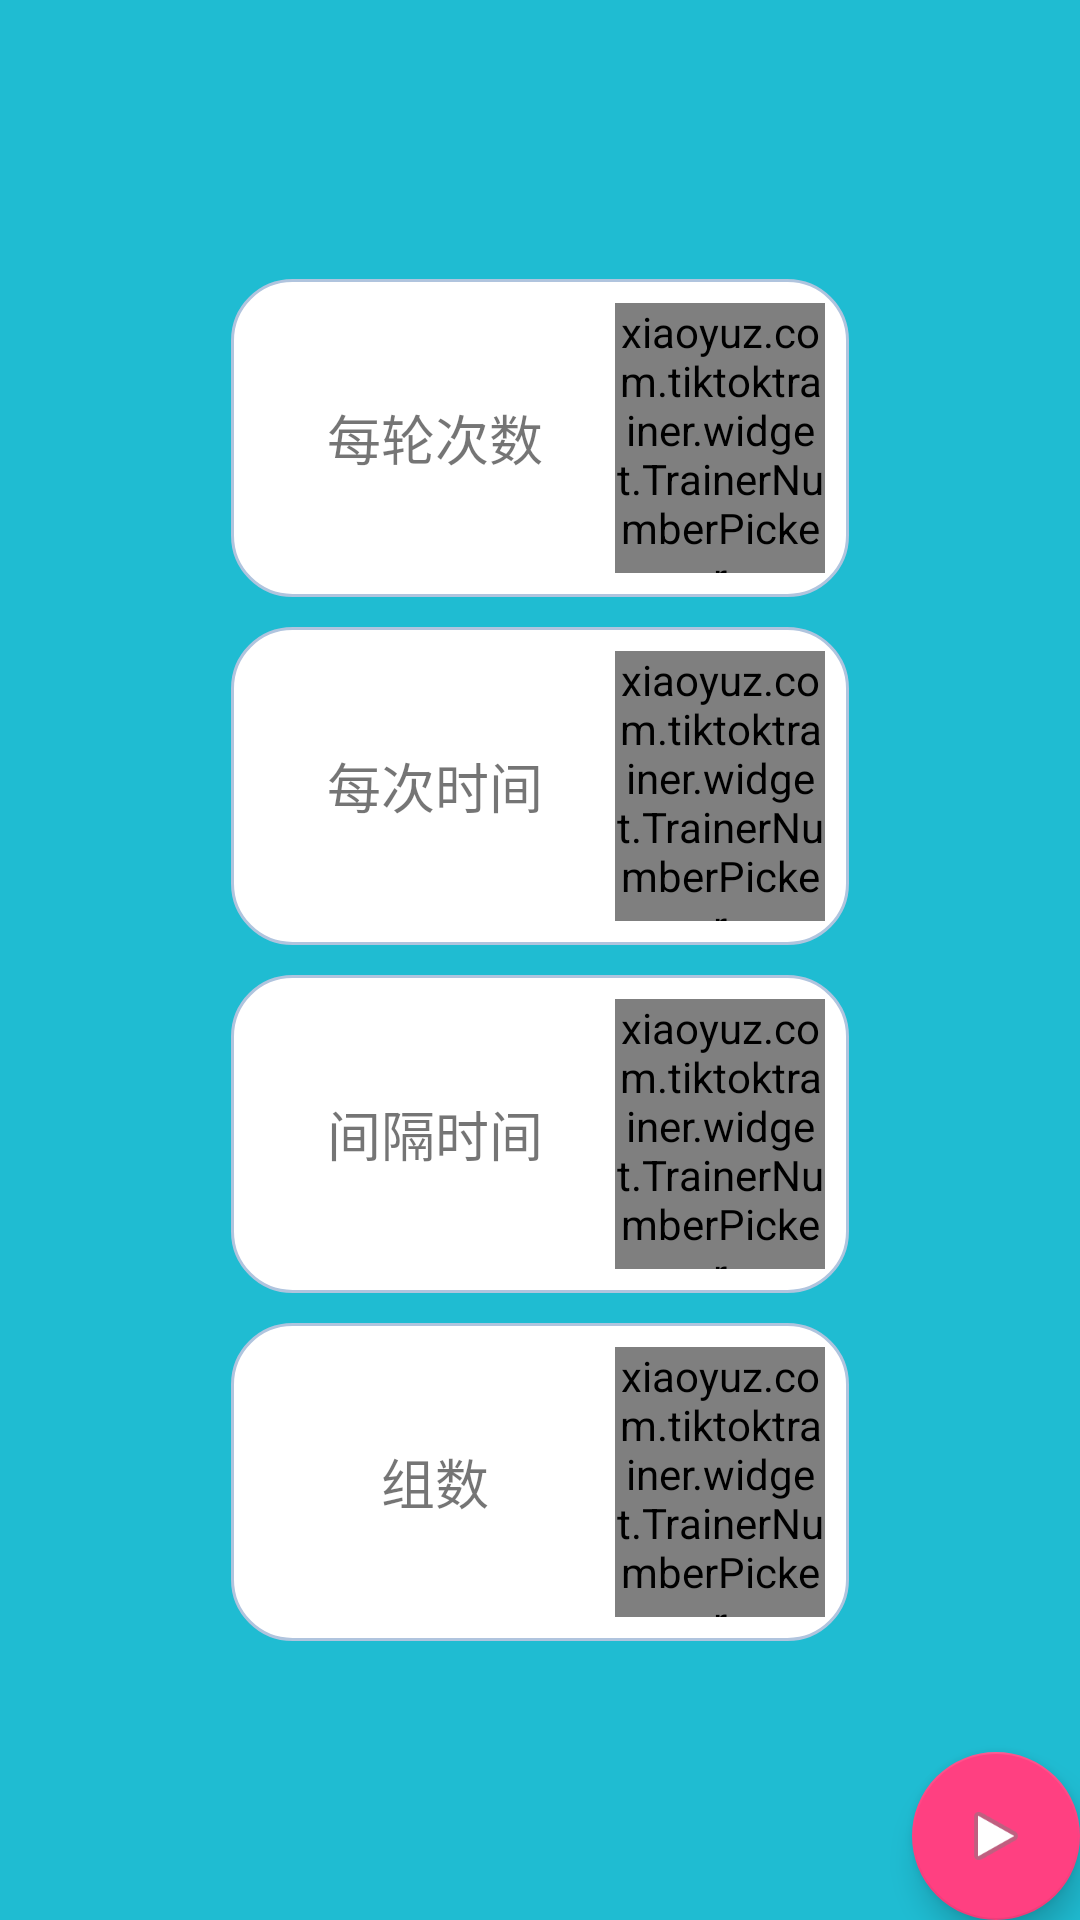

Here is an Android app screen rendered from its layout file. Give the layout XML and the strings, colors and styles it references.
<!-- AndroidManifest.xml: application theme AppTheme -->
<!-- res/layout/fragment_count_mode_setting.xml -->
<?xml version="1.0" encoding="utf-8"?>
<android.support.design.widget.CoordinatorLayout xmlns:android="http://schemas.android.com/apk/res/android"
    xmlns:app="http://schemas.android.com/apk/res-auto"
    xmlns:tools="http://schemas.android.com/tools"
    android:layout_width="match_parent"
    android:layout_height="match_parent">
    <RelativeLayout
        android:layout_width="match_parent"
        android:layout_height="match_parent"
        android:background="@color/color_setting_background"
        android:gravity="center">

        <LinearLayout
            android:id="@+id/layout_round_count"
            style="@style/SettingFrameItemStyle">

            <TextView
                style="@style/SettingFrameTextViewStyle"
                android:text="@string/tv_setting_round_count" />

            <example.com.tiktoktrainer.widget.TrainerNumberPicker
                android:id="@+id/roundCount"
                style="@style/SettingFrameNumberPickStyle" />
        </LinearLayout>

        <LinearLayout
            android:id="@+id/layout_per_time"
            style="@style/SettingFrameItemStyle"
            android:layout_below="@id/layout_round_count">

            <TextView
                style="@style/SettingFrameTextViewStyle"
                android:text="@string/tv_setting_per_time" />

            <example.com.tiktoktrainer.widget.TrainerNumberPicker
                android:id="@+id/perTime"
                style="@style/SettingFrameNumberPickStyle" />
        </LinearLayout>

        <LinearLayout
            android:id="@+id/layout_rest_time"
            style="@style/SettingFrameItemStyle"
            android:layout_below="@id/layout_per_time">

            <TextView
                style="@style/SettingFrameTextViewStyle"
                android:text="@string/tv_setting_rest_time" />

            <example.com.tiktoktrainer.widget.TrainerNumberPicker
                android:id="@+id/restTime"
                style="@style/SettingFrameNumberPickStyle" />
        </LinearLayout>

        <LinearLayout
            android:id="@+id/layout_count"
            style="@style/SettingFrameItemStyle"
            android:layout_below="@id/layout_rest_time">

            <TextView
                style="@style/SettingFrameTextViewStyle"
                android:text="@string/tv_setting_count" />

            <example.com.tiktoktrainer.widget.TrainerNumberPicker
                android:id="@+id/count"
                style="@style/SettingFrameNumberPickStyle" />
        </LinearLayout>

    </RelativeLayout>

    <android.support.design.widget.FloatingActionButton
        android:id="@+id/startButton"
        android:layout_width="wrap_content"
        android:layout_height="wrap_content"
        android:layout_gravity="bottom|end"
        android:layout_margin="@dimen/fab_margin"
        android:src="@android:drawable/ic_media_play" />
</android.support.design.widget.CoordinatorLayout>
<!-- resources referenced by this layout -->
<resources>
  <color name="color_setting_background">#FF1FBCD2</color>
  <string name="tv_setting_count">组数</string>
  <string name="tv_setting_per_time">每次时间</string>
  <string name="tv_setting_rest_time">间隔时间</string>
  <string name="tv_setting_round_count">每轮次数</string>
  <style name="SettingFrameItemStyle">
          <item name="android:layout_width">wrap_content</item>
          <item name="android:layout_height">wrap_content</item>
          <item name="android:orientation">horizontal</item>
          <item name="android:layout_margin">5dp</item>
          <item name="android:padding">8dp</item>
          <item name="android:gravity">center</item>
          <item name="android:background">@drawable/setting_item_border</item>
      </style>
  <style name="SettingFrameNumberPickStyle">
          <item name="android:layout_width">@dimen/setting_frame_number_picker_width</item>
          <item name="android:layout_height">@dimen/setting_frame_number_picker_height</item>
      </style>
  <style name="SettingFrameTextViewStyle">
          <item name="android:layout_width">@dimen/setting_frame_tv_width</item>
          <item name="android:layout_height">@dimen/setting_frame_tv_height</item>
          <item name="android:layout_margin">@dimen/setting_frame_margin</item>
          <item name="android:gravity">center</item>
          <item name="android:textSize">18sp</item>
      </style>
  <style name="AppTheme" parent="Theme.AppCompat.Light.NoActionBar">
          
          <item name="colorPrimary">@color/colorPrimary</item>
          <item name="colorPrimaryDark">@color/colorPrimaryDark</item>
          <item name="colorAccent">@color/colorAccent</item>
      </style>
  <!-- drawable setting_item_border (drawable) -->
  <?xml version="1.0" encoding="utf-8"?>
  <shape xmlns:android="http://schemas.android.com/apk/res/android" >
      <solid android:color="#FFFFFF" />
      <stroke
          android:width="1dp"
          android:color="#B0C4DE" />
      <corners android:topLeftRadius="20dp"
          android:topRightRadius="20dp"
          android:bottomRightRadius="20dp"
          android:bottomLeftRadius="20dp"/>
      <padding
          android:bottom="1dp"
          android:left="0.5dp"
          android:right="0.5dp"
          android:top="0dp" />
  </shape>
  <dimen name="setting_frame_number_picker_width">70dp</dimen>
  <dimen name="setting_frame_number_picker_height">90dp</dimen>
  <dimen name="setting_frame_tv_width">100dp</dimen>
  <dimen name="setting_frame_tv_height">50dp</dimen>
  <dimen name="setting_frame_margin">10dp</dimen>
  <color name="colorPrimary">#3F51B5</color>
  <color name="colorPrimaryDark">#303F9F</color>
  <color name="colorAccent">#FF4081</color>
</resources>
